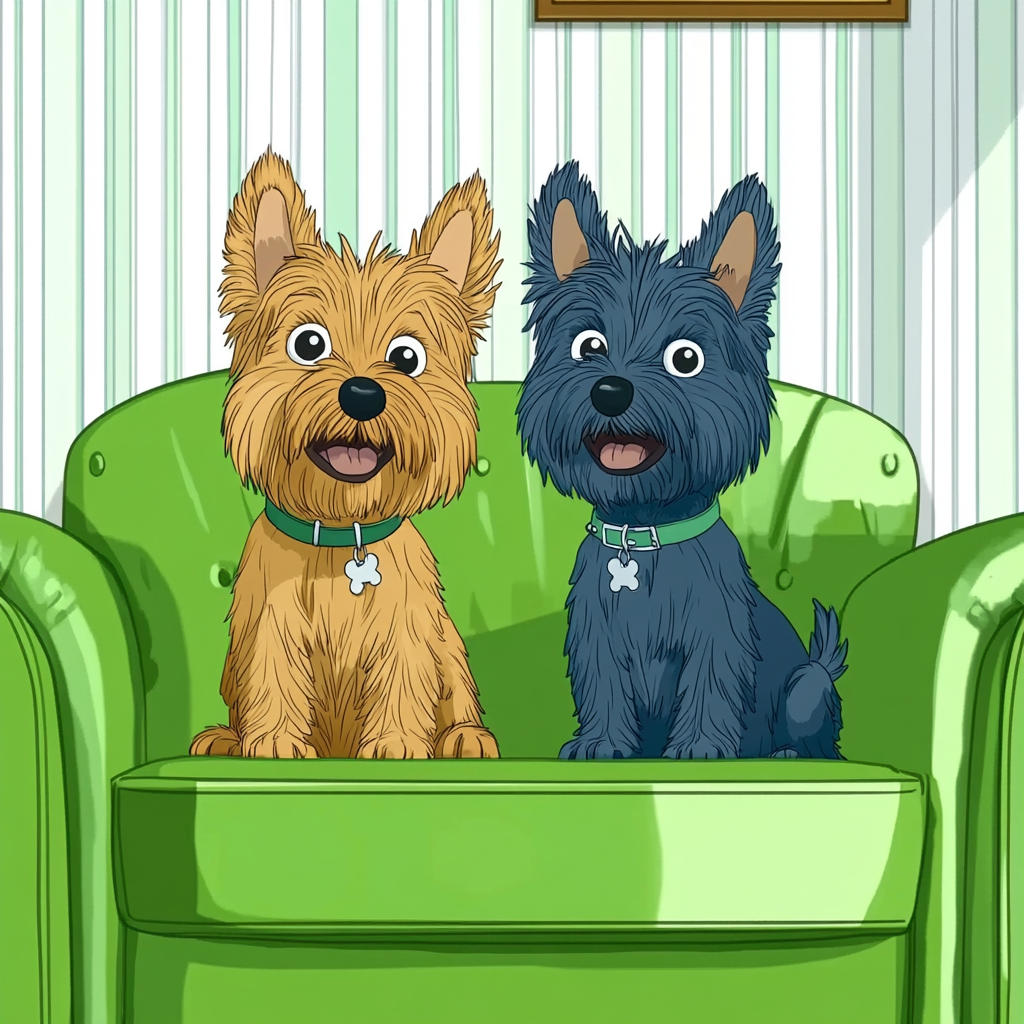
Generation parameters embedded in this image by Midjourney (PNG 'Description' text chunk):
 Job ID: 8779c63f-997b-4347-9fe7-87e589576a8b